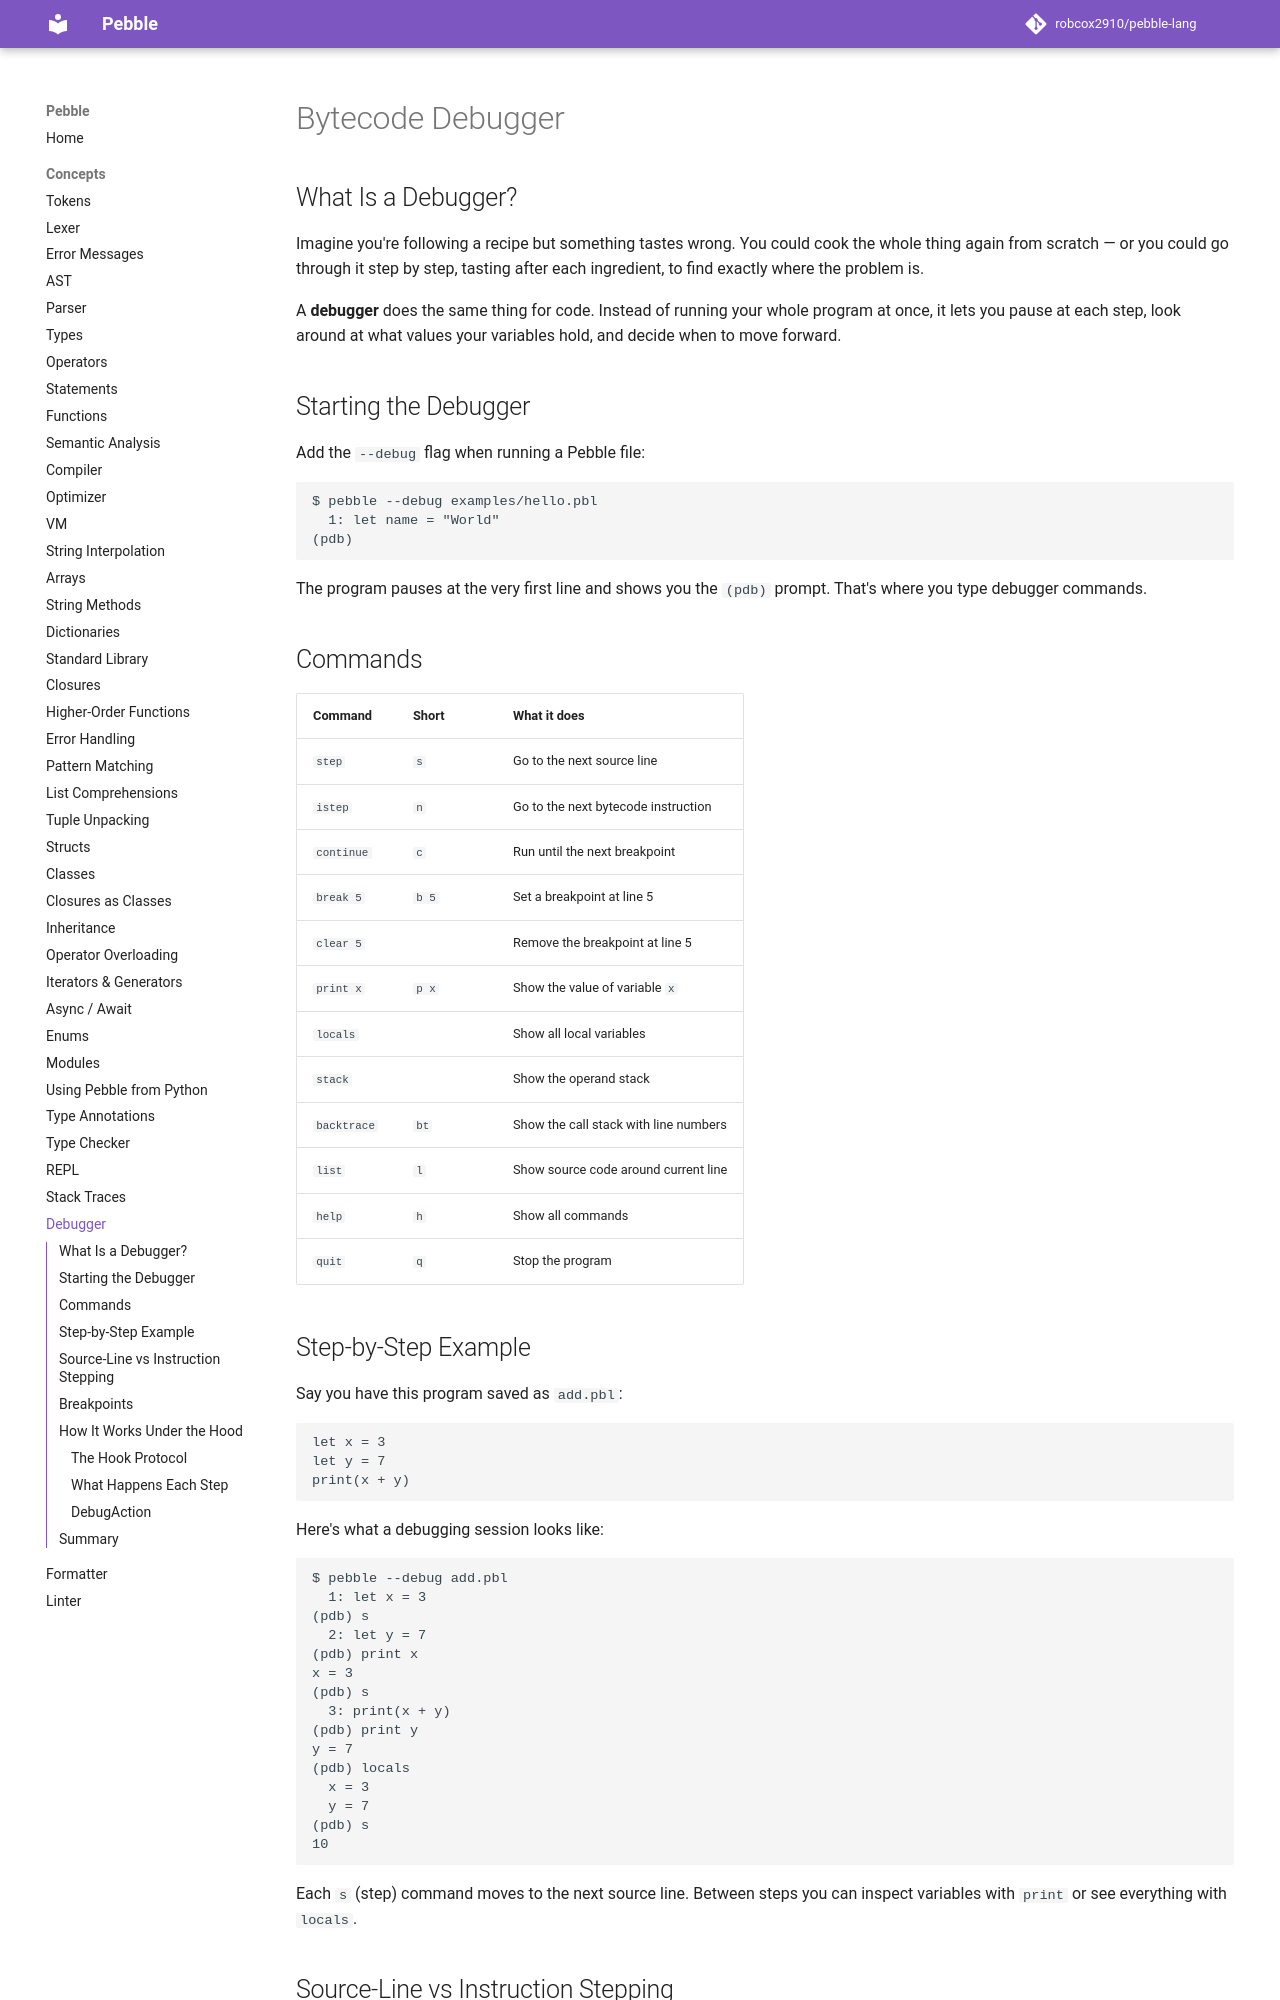

repository: robcox2910/pebble-lang · page: concepts/debugger/index.html · generator: mkdocs

# Bytecode Debugger

## What Is a Debugger?

Imagine you're following a recipe but something tastes wrong. You could cook
the whole thing again from scratch — or you could go through it step by step,
tasting after each ingredient, to find exactly where the problem is.

A **debugger** does the same thing for code. Instead of running your whole
program at once, it lets you pause at each step, look around at what values
your variables hold, and decide when to move forward.

## Starting the Debugger

Add the `--debug` flag when running a Pebble file:

```
$ pebble --debug examples/hello.pbl
  1: let name = "World"
(pdb)
```

The program pauses at the very first line and shows you the `(pdb)` prompt.
That's where you type debugger commands.

## Commands

| Command      | Short | What it does                        |
|-------------|-------|-------------------------------------|
| `step`      | `s`   | Go to the next source line          |
| `istep`     | `n`   | Go to the next bytecode instruction |
| `continue`  | `c`   | Run until the next breakpoint       |
| `break 5`   | `b 5` | Set a breakpoint at line 5          |
| `clear 5`   |       | Remove the breakpoint at line 5     |
| `print x`   | `p x` | Show the value of variable `x`      |
| `locals`    |       | Show all local variables            |
| `stack`     |       | Show the operand stack              |
| `backtrace` | `bt`  | Show the call stack with line numbers|
| `list`      | `l`   | Show source code around current line|
| `help`      | `h`   | Show all commands                   |
| `quit`      | `q`   | Stop the program                    |

## Step-by-Step Example

Say you have this program saved as `add.pbl`:

```
let x = 3
let y = 7
print(x + y)
```

Here's what a debugging session looks like:

```
$ pebble --debug add.pbl
  1: let x = 3
(pdb) s
  2: let y = 7
(pdb) print x
x = 3
(pdb) s
  3: print(x + y)
(pdb) print y
y = 7
(pdb) locals
  x = 3
  y = 7
(pdb) s
10
```

Each `s` (step) command moves to the next source line. Between steps you can
inspect variables with `print` or see everything with `locals`.
